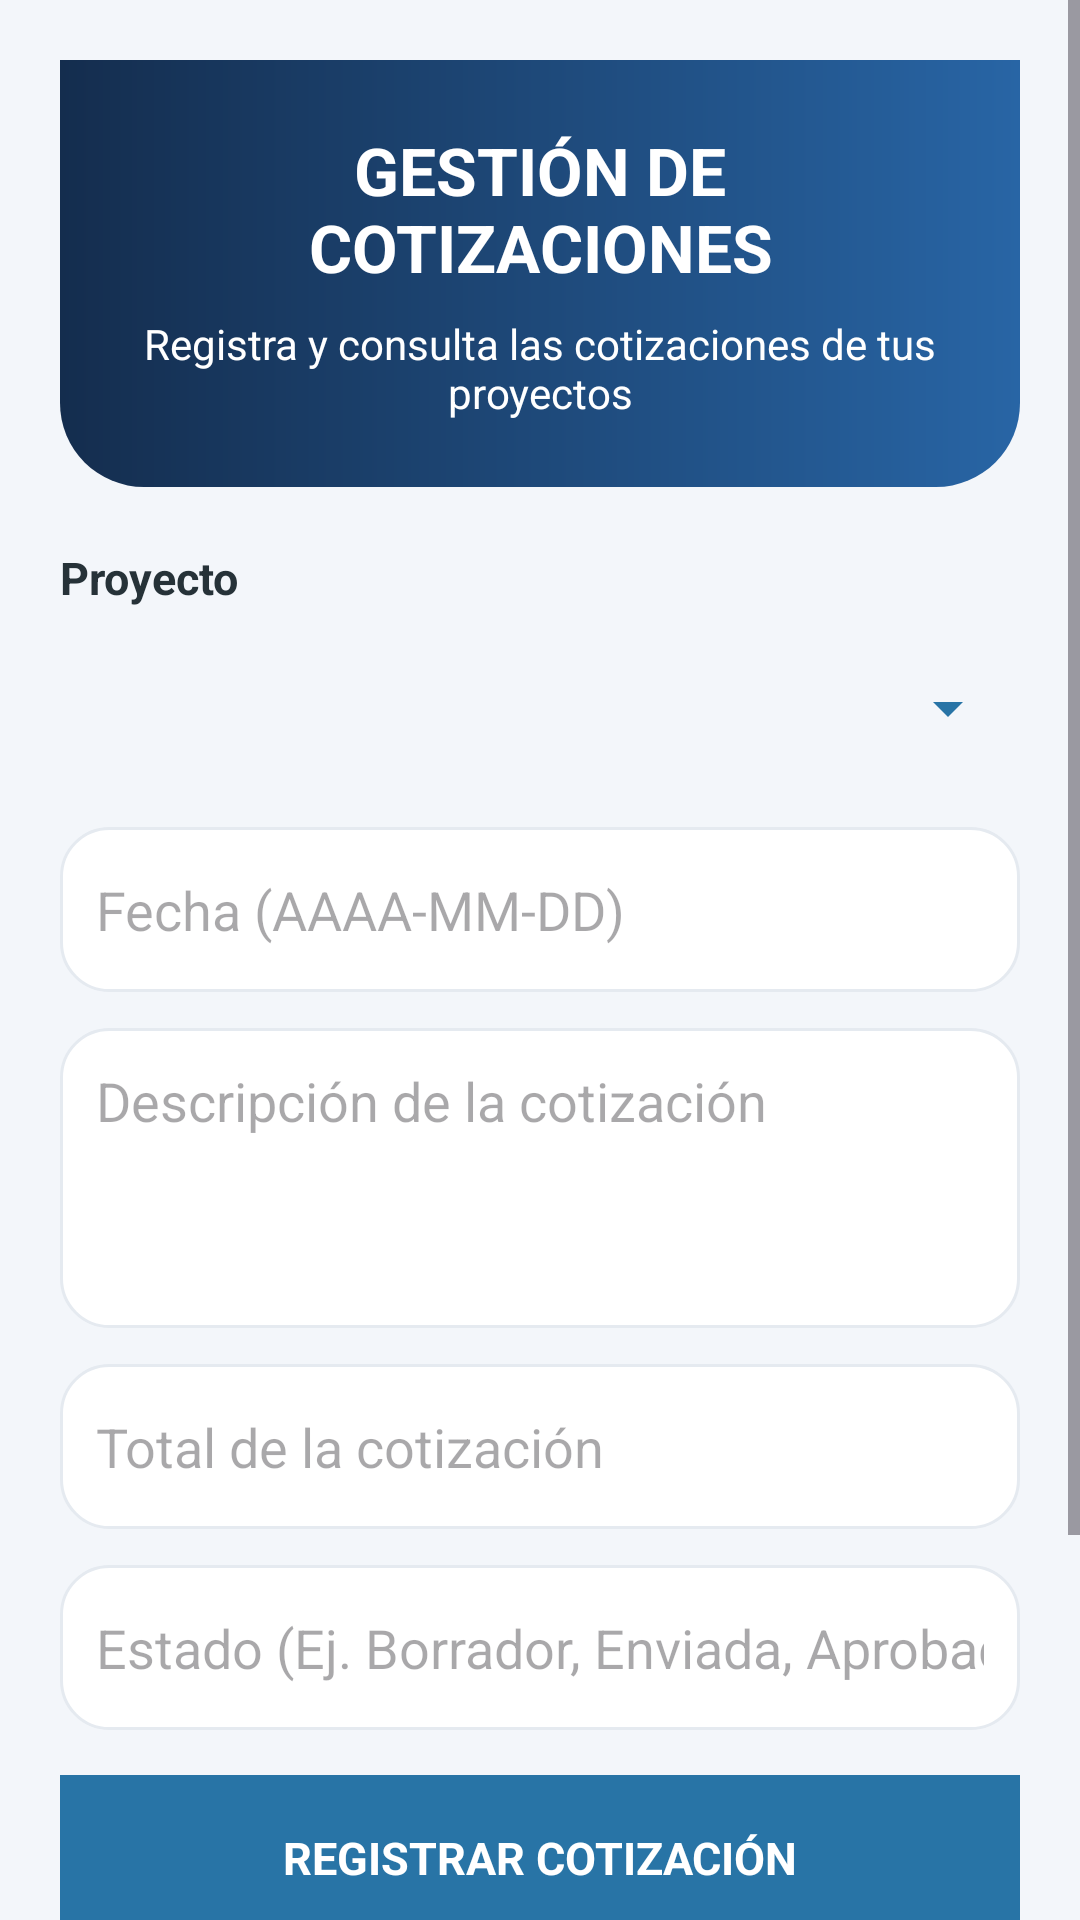

The Android layout XML behind this screen, and the referenced resources:
<!-- AndroidManifest.xml: application theme Theme.ConstrumaraMovil -->
<!-- res/layout/activity_cotizaciones.xml -->
<?xml version="1.0" encoding="utf-8"?>
<ScrollView
    xmlns:android="http://schemas.android.com/apk/res/android"
    android:layout_width="match_parent"
    android:layout_height="match_parent"
    android:background="#F3F6FA"
    android:fillViewport="true">

    <LinearLayout
        android:layout_width="match_parent"
        android:layout_height="wrap_content"
        android:orientation="vertical"
        android:padding="20dp">

        <LinearLayout
            android:layout_width="match_parent"
            android:layout_height="wrap_content"
            android:background="@drawable/bg_header"
            android:orientation="vertical"
            android:padding="22dp">

            <TextView
                android:layout_width="match_parent"
                android:layout_height="wrap_content"
                android:text="GESTIÓN DE COTIZACIONES"
                android:textColor="#FFFFFF"
                android:textSize="22sp"
                android:textStyle="bold"
                android:gravity="center"/>

            <TextView
                android:layout_width="match_parent"
                android:layout_height="wrap_content"
                android:layout_marginTop="8dp"
                android:text="Registra y consulta las cotizaciones de tus proyectos"
                android:textColor="#FFFFFF"
                android:textSize="14sp"
                android:gravity="center"/>

        </LinearLayout>

        <TextView
            android:layout_width="match_parent"
            android:layout_height="wrap_content"
            android:layout_marginTop="20dp"
            android:text="Proyecto"
            android:textColor="#263238"
            android:textStyle="bold"
            android:textSize="15sp"/>

        <Spinner
            android:id="@+id/spProyectos"
            android:layout_width="match_parent"
            android:layout_height="55dp"
            android:layout_marginTop="6dp"
            android:layout_marginBottom="12dp"
            android:backgroundTint="#2874A6"
            android:spinnerMode="dropdown"/>

        <EditText
            android:id="@+id/etFechaCotizacion"
            android:layout_width="match_parent"
            android:layout_height="55dp"
            android:layout_marginBottom="12dp"
            android:hint="Fecha (AAAA-MM-DD)"
            android:inputType="date"
            android:padding="12dp"
            android:background="@drawable/bg_card"/>

        <EditText
            android:id="@+id/etDescripcionCotizacion"
            android:layout_width="match_parent"
            android:layout_height="100dp"
            android:layout_marginBottom="12dp"
            android:hint="Descripción de la cotización"
            android:gravity="top"
            android:inputType="textMultiLine"
            android:padding="12dp"
            android:background="@drawable/bg_card"/>

        <EditText
            android:id="@+id/etTotalCotizacion"
            android:layout_width="match_parent"
            android:layout_height="55dp"
            android:layout_marginBottom="12dp"
            android:hint="Total de la cotización"
            android:inputType="numberDecimal"
            android:padding="12dp"
            android:background="@drawable/bg_card"/>

        <EditText
            android:id="@+id/etEstadoCotizacion"
            android:layout_width="match_parent"
            android:layout_height="55dp"
            android:layout_marginBottom="15dp"
            android:hint="Estado (Ej. Borrador, Enviada, Aprobada)"
            android:inputType="textCapSentences"
            android:padding="12dp"
            android:background="@drawable/bg_card"/>

        <TextView
            android:id="@+id/btnRegistrarCotizacion"
            android:layout_width="match_parent"
            android:layout_height="55dp"
            android:background="#2874A6"
            android:gravity="center"
            android:text="REGISTRAR COTIZACIÓN"
            android:textColor="#FFFFFF"
            android:textSize="15sp"
            android:textStyle="bold"
            android:clickable="true"
            android:focusable="true"/>

        <TextView
            android:id="@+id/btnConsultarCotizaciones"
            android:layout_width="match_parent"
            android:layout_height="55dp"
            android:layout_marginTop="12dp"
            android:background="#1E8449"
            android:gravity="center"
            android:text="CONSULTAR COTIZACIONES"
            android:textColor="#FFFFFF"
            android:textSize="15sp"
            android:textStyle="bold"
            android:clickable="true"
            android:focusable="true"/>

        <TextView
            android:id="@+id/tvResultadoCotizaciones"
            android:layout_width="match_parent"
            android:layout_height="wrap_content"
            android:layout_marginTop="18dp"
            android:background="@drawable/bg_card"
            android:padding="15dp"
            android:text="Aquí aparecerán las cotizaciones registradas."
            android:textColor="#263238"
            android:textSize="14sp"/>

    </LinearLayout>

</ScrollView>
<!-- resources referenced by this layout -->
<resources>
  <!-- drawable bg_card (drawable) -->
  <?xml version="1.0" encoding="utf-8"?>
  <shape xmlns:android="http://schemas.android.com/apk/res/android"
      android:shape="rectangle">
  
      <solid android:color="#FFFFFF" />
  
      <corners android:radius="16dp" />
  
      <stroke
          android:width="1dp"
          android:color="#E5EAF0" />
  
  </shape>
  <!-- drawable bg_header (drawable) -->
  <?xml version="1.0" encoding="utf-8"?>
  <shape xmlns:android="http://schemas.android.com/apk/res/android"
      android:shape="rectangle">
  
      <gradient
          android:startColor="#142D4E"
          android:endColor="#2865A5"
          android:angle="0" />
  
      <corners
          android:bottomLeftRadius="28dp"
          android:bottomRightRadius="28dp" />
  
  </shape>
  <style name="Theme.ConstrumaraMovil" parent="Base.Theme.ConstrumaraMovil" />
  <style name="Base.Theme.ConstrumaraMovil" parent="Theme.Material3.DayNight.NoActionBar">
          
          
      </style>
</resources>
